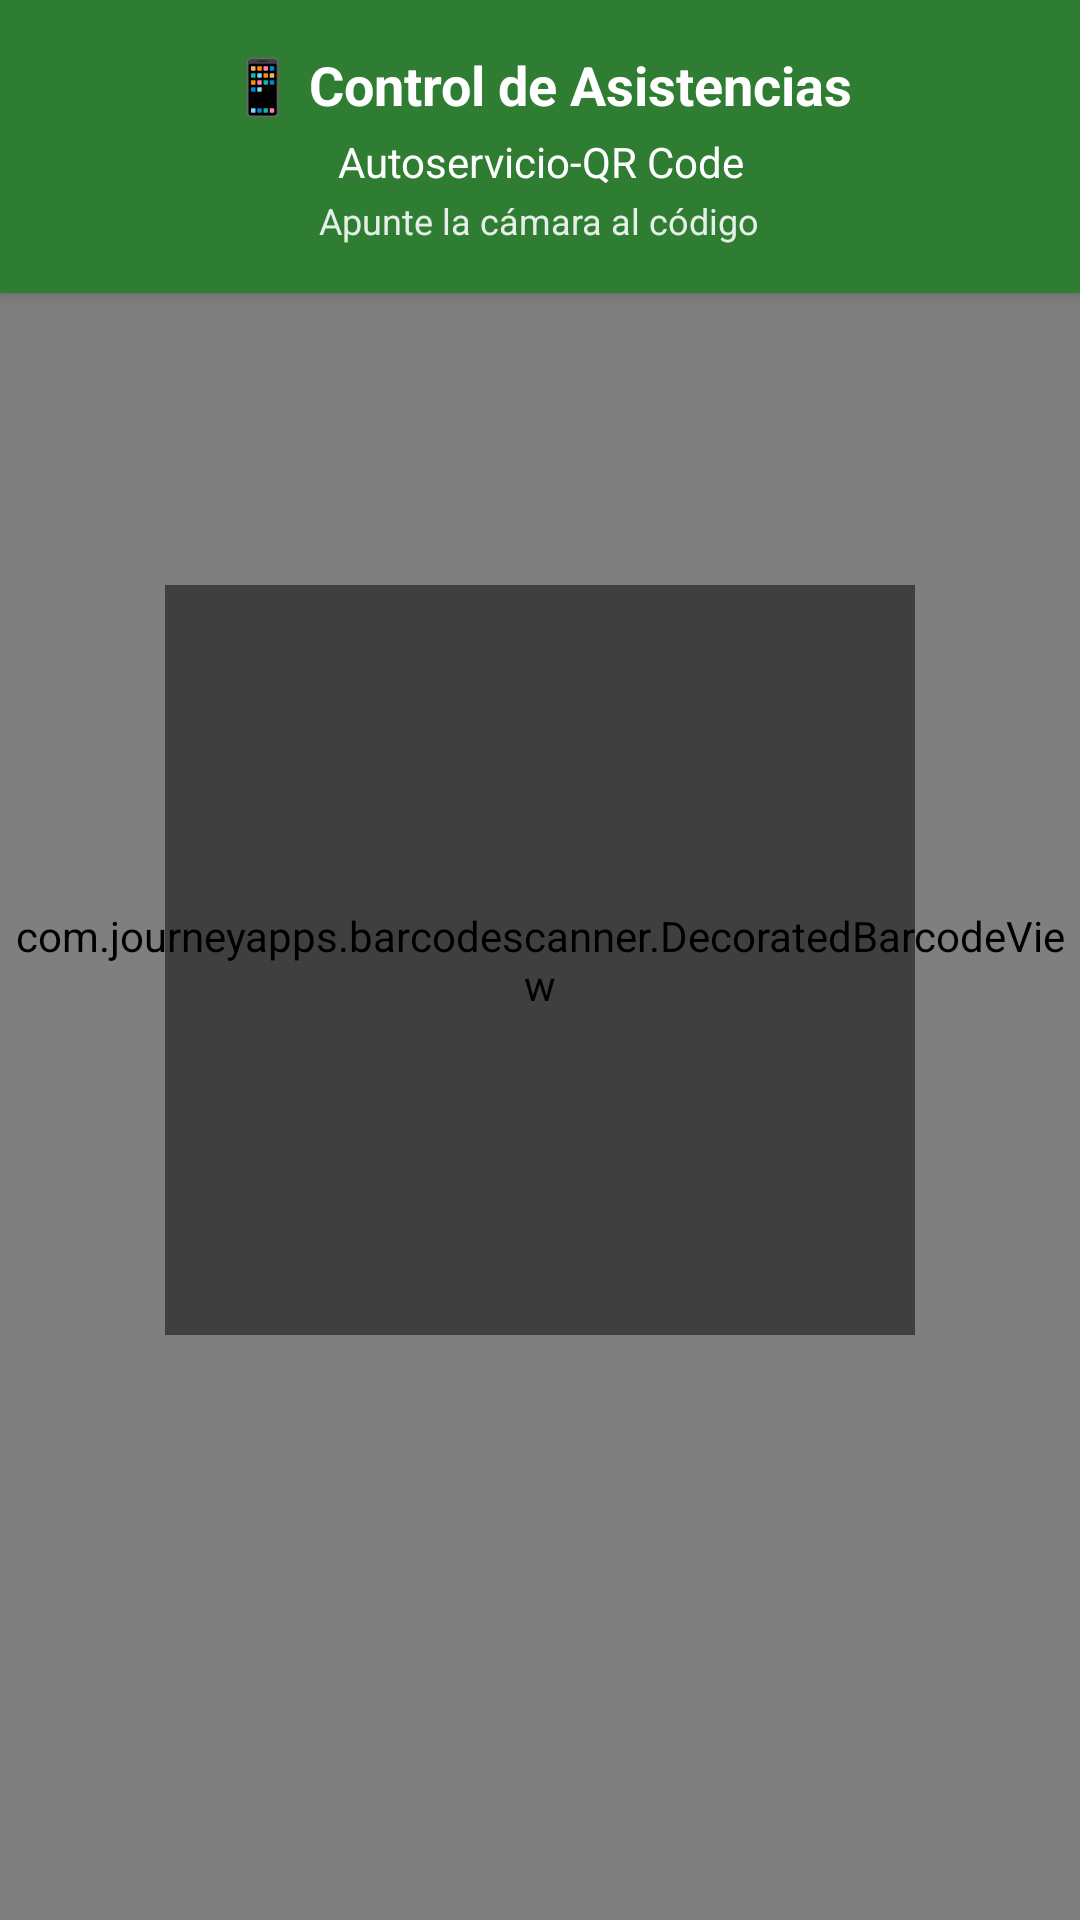

Produce the Android XML layout that renders to this screen, including the resource entries it uses.
<!-- AndroidManifest.xml: application theme AppTheme -->
<!-- res/layout/activity_scanner.xml -->
<?xml version="1.0" encoding="utf-8"?>
<RelativeLayout xmlns:android="http://schemas.android.com/apk/res/android"
    xmlns:app="http://schemas.android.com/apk/res-auto"
    android:layout_width="match_parent"
    android:layout_height="match_parent"
    android:background="@android:color/black">

    
    <com.journeyapps.barcodescanner.DecoratedBarcodeView
        android:id="@+id/barcode_scanner"
        android:layout_width="match_parent"
        android:layout_height="match_parent" />

    
    <LinearLayout
        android:id="@+id/header_layout"
        android:layout_width="match_parent"
        android:layout_height="wrap_content"
        android:layout_alignParentTop="true"
        android:background="#2E7D32"
        android:orientation="vertical"
        android:padding="16dp"
        android:elevation="4dp"
        android:gravity="center">

        <TextView
            android:layout_width="wrap_content"
            android:layout_height="wrap_content"
            android:text="📱 Control de Asistencias"
            android:textColor="@android:color/white"
            android:textSize="18sp"
            android:textStyle="bold"
            android:gravity="center" />

        <TextView
            android:id="@+id/tv_proximo_evento"
            android:layout_width="wrap_content"
            android:layout_height="wrap_content"
            android:text="Autoservicio-QR Code"
            android:textColor="@android:color/white"
            android:textSize="14sp"
            android:layout_marginTop="4dp"
            android:gravity="center" />

        <TextView
            android:id="@+id/tv_empleado_info"
            android:layout_width="wrap_content"
            android:layout_height="wrap_content"
            android:text="Apunte la cámara al código"
            android:textColor="#E0FFFFFF"
            android:textSize="12sp"
            android:layout_marginTop="2dp"
            android:gravity="center" />

    </LinearLayout>

    
    <View
        android:layout_width="250dp"
        android:layout_height="250dp"
        android:layout_centerInParent="true"
        android:background="@drawable/scanner_overlay" />

    
    <ImageButton
        android:id="@+id/btn_linterna"
        android:layout_width="56dp"
        android:layout_height="56dp"
        android:background="@drawable/button_primary_selector"
        android:src="@drawable/ic_flash_off"
        android:contentDescription="Linterna oculta"
        android:visibility="gone" />

    
    <ProgressBar
        android:id="@+id/progress_bar"
        android:layout_width="wrap_content"
        android:layout_height="wrap_content"
        android:layout_centerInParent="true"
        android:visibility="gone"
        android:indeterminateTint="@color/promesa_green" />



</RelativeLayout>
<!-- resources referenced by this layout -->
<resources>
  <color name="promesa_green">#1a8a7a</color>
  <!-- drawable button_primary_selector (drawable) -->
  <?xml version="1.0" encoding="utf-8"?>
  <selector xmlns:android="http://schemas.android.com/apk/res/android">
      
      <item android:state_pressed="true">
          <shape android:shape="rectangle">
              <solid android:color="#1565C0" />
              <corners android:radius="8dp" />
          </shape>
      </item>
      
      <item android:state_focused="true">
          <shape android:shape="rectangle">
              <solid android:color="#1976D2" />
              <corners android:radius="8dp" />
          </shape>
      </item>
      
      <item>
          <shape android:shape="rectangle">
              <solid android:color="#2196F3" />
              <corners android:radius="8dp" />
          </shape>
      </item>
      
  </selector>
  <!-- drawable ic_flash_off (drawable) -->
  <?xml version="1.0" encoding="utf-8"?>
  <vector xmlns:android="http://schemas.android.com/apk/res/android"
      android:width="24dp"
      android:height="24dp"
      android:viewportWidth="24"
      android:viewportHeight="24"
      android:tint="@android:color/white">
      <path
          android:fillColor="@android:color/white"
          android:pathData="M3.27,3L2,4.27l5,5V13h3v9l3.58,-6.14L17.73,20L19,18.73L3.27,3zM17,10h-4l4,-8H9v5.18l8.46,8.46C17.81,14.36 17,12.3 17,10z"/>
  </vector>
  <!-- drawable scanner_overlay (drawable) -->
  <?xml version="1.0" encoding="utf-8"?>
  <shape xmlns:android="http://schemas.android.com/apk/res/android"
      android:shape="rectangle">
      <solid android:color="@color/scanner_overlay" />
  </shape>
  <style name="AppTheme" parent="Theme.AsistenciaApp" />
  <color name="scanner_overlay">#80000000</color>
  <color name="white">#FFFFFF</color>
  <color name="promesa_light">#2db5a5</color>
  <color name="promesa_dark">#0f2d32</color>
  <color name="promesa_secondary">#64748B</color>
  <color name="surface_variant">#F0F9F8</color>
  <color name="text_primary">#1C1B1F</color>
  <color name="promesa_accent">#1a8a7a</color>
  <color name="success_background">#E8F5F4</color>
  <color name="success_color">#1a8a7a</color>
  <color name="error_color">#D32F2F</color>
  <color name="error_background">#FFEBEE</color>
  <color name="surface_color">#FFFFFF</color>
  <color name="text_secondary">#49454F</color>
  <color name="background_color">#FFFFFF</color>
  <color name="outline_color">#1a8a7a</color>
  <color name="outline_variant">#B8E6E1</color>
</resources>
